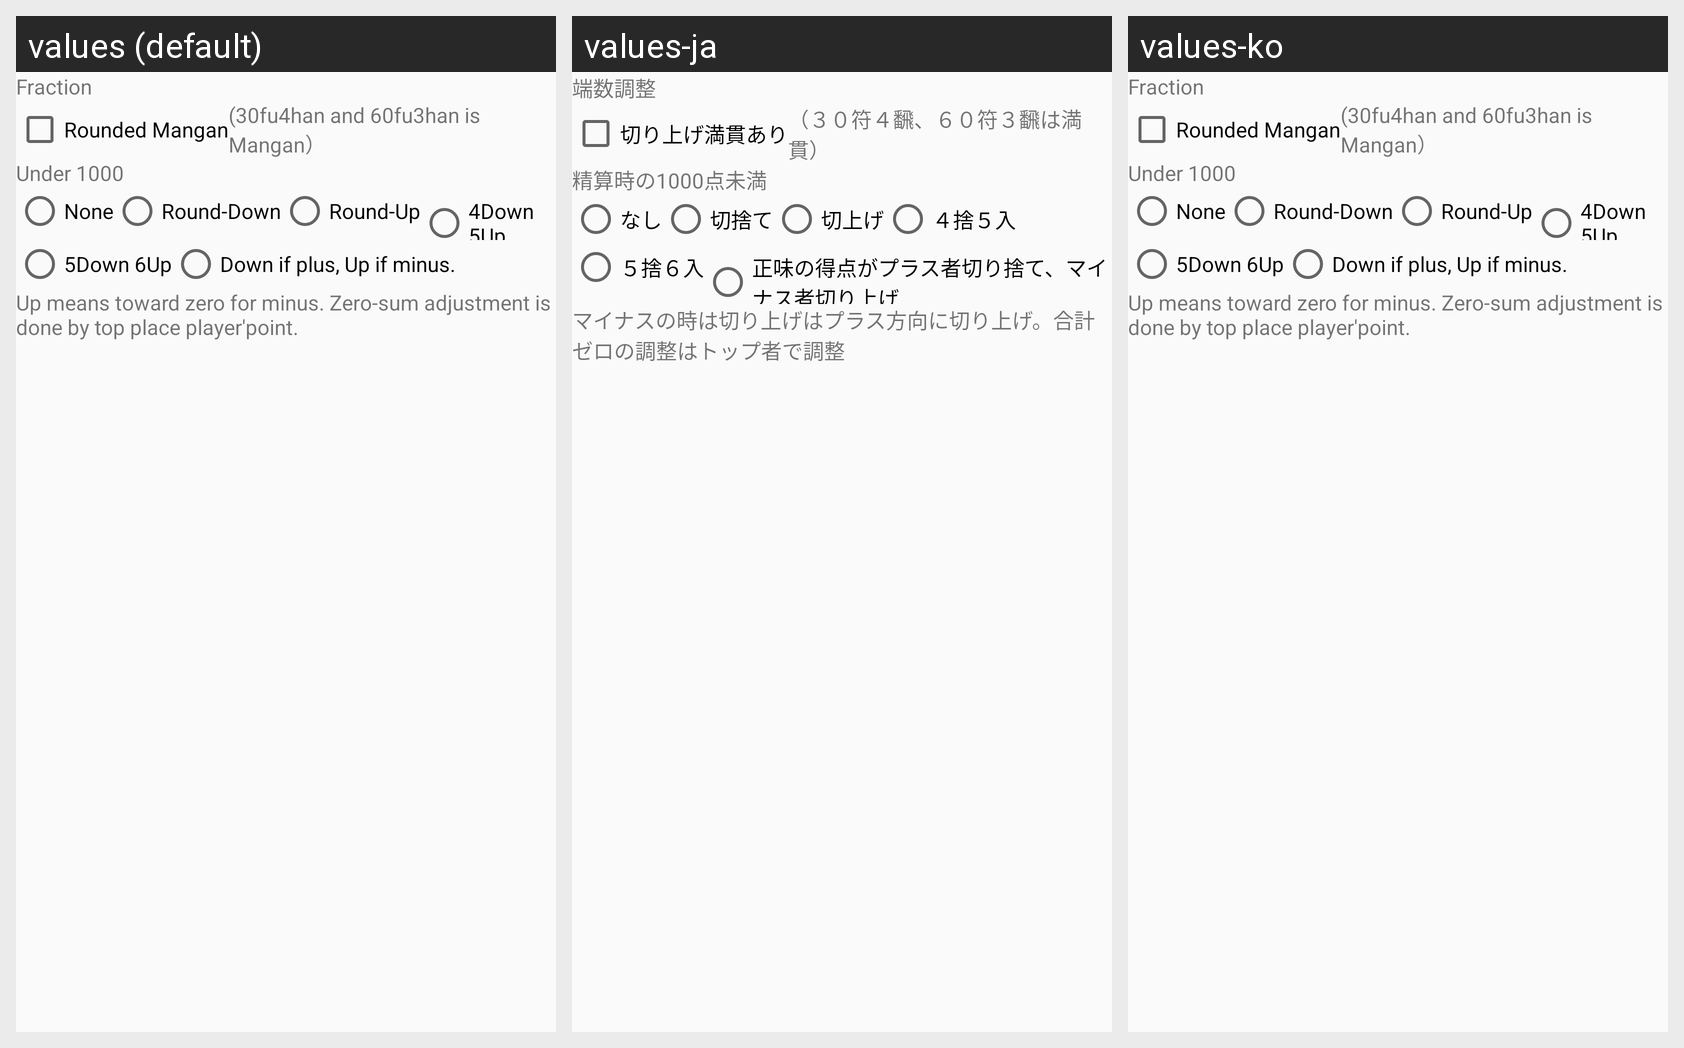

The Android screen above is rendered under several locales of the same app. Produce the string resources it draws, with the default and per-locale values.
Android screen res/layout/setting_rule_opt_scoretopoint_theme.xml rendered under 3 locales, left to right: values (default), values-ja, values-ko. Device: Nexus 5 (rendered at 1080×1920; each locale shown at half size, 540×960, under a caption strip naming it); theme AppTheme.NoActionBar.
Strings drawn on this screen, with the default value and each locale's value (text and hints the layout hard-codes, and strings that could not be matched under every locale, appear in the picture but are not listed):

Label_S2P
  values: Fraction
  values-ja: 端数調整
  values-ko: Fraction  [not translated; the default value is used]

Label_RankMUp
  values: Rounded Mangan
  values-ja: 切り上げ満貫あり
  values-ko: Rounded Mangan  [not translated; the default value is used]

Desc_RankMUp
  values: (30fu4han and 60fu3han is Mangan）
  values-ja: （３０符４飜、６０符３飜は満貫）
  values-ko: (30fu4han and 60fu3han is Mangan）  [not translated; the default value is used]

Label_S2PLast
  values: Under 1000
  values-ja: 精算時の1000点未満
  values-ko: Under 1000  [not translated; the default value is used]

Label_S2P_No
  values: None
  values-ja: なし
  values-ko: None  [not translated; the default value is used]

Label_S2P_Floor
  values: Round-Down
  values-ja: 切捨て
  values-ko: Round-Down  [not translated; the default value is used]

Label_S2P_Ceiling
  values: Round-Up
  values-ja: 切上げ
  values-ko: Round-Up  [not translated; the default value is used]

Label_S2P_45
  values: 4Down 5Up
  values-ja: ４捨５入
  values-ko: 4Down 5Up  [not translated; the default value is used]

Label_S2P_56
  values: 5Down 6Up
  values-ja: ５捨６入
  values-ko: 5Down 6Up  [not translated; the default value is used]

Label_S2P_PM
  values: Down if plus, Up if minus.
  values-ja: 正味の得点がプラス者切り捨て、マイナス者切り上げ
  values-ko: Down if plus, Up if minus.  [not translated; the default value is used]

Label_S2P_Zero
  values: Up means toward zero for minus. Zero-sum adjustment is done by top place player'point.
  values-ja: マイナスの時は切り上げはプラス方向に切り上げ。合計ゼロの調整はトップ者で調整
  values-ko: Up means toward zero for minus. Zero-sum adjustment is done by top place player'point.  [not translated; the default value is used]
